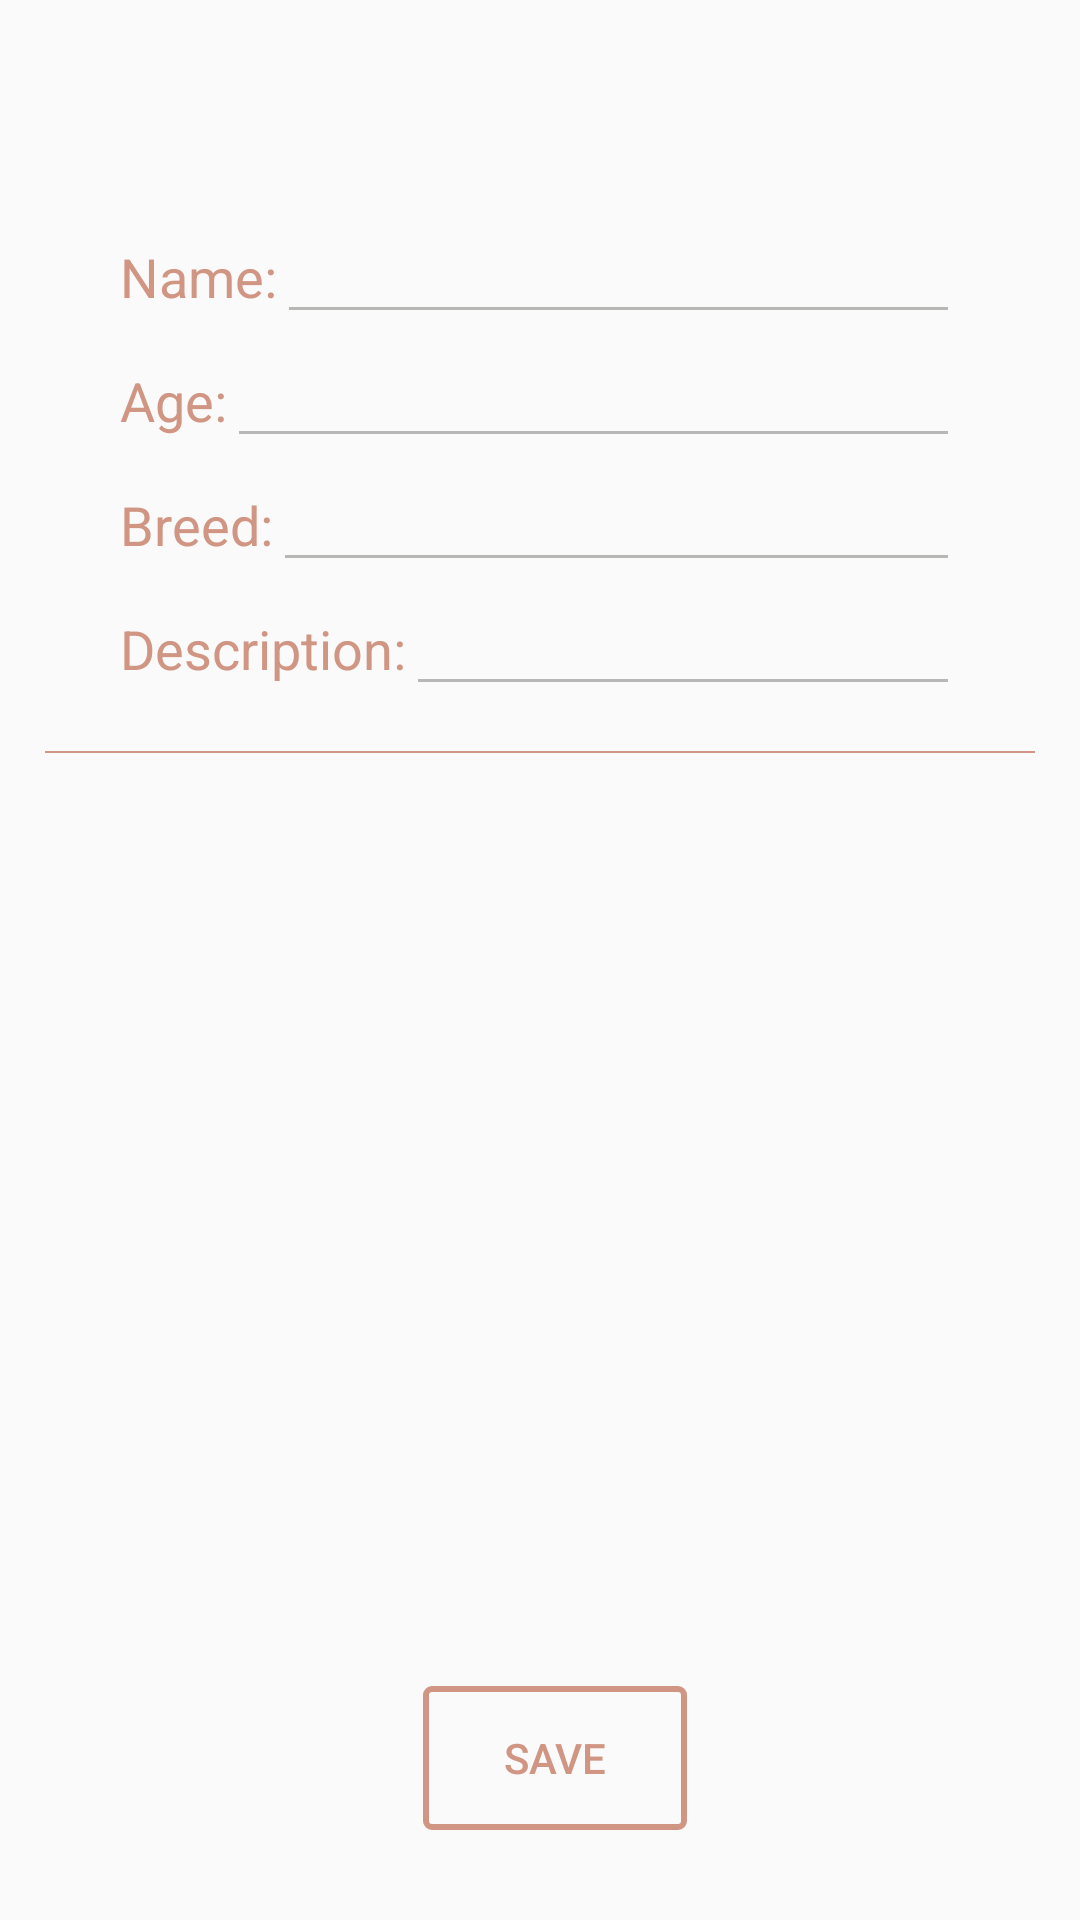

Reconstruct the res/layout file that produces this screen, plus the resources it refers to.
<!-- AndroidManifest.xml: application theme Theme.AppCompat.DayNight.NoActionBar -->
<!-- res/layout/activity_edit_animal.xml -->
<?xml version="1.0" encoding="utf-8"?>
<androidx.constraintlayout.widget.ConstraintLayout xmlns:android="http://schemas.android.com/apk/res/android"
    xmlns:app="http://schemas.android.com/apk/res-auto"
    xmlns:tools="http://schemas.android.com/tools"
    android:layout_width="match_parent"
    android:layout_height="match_parent"
    tools:context=".worker.EditAnimal">

    <LinearLayout
        android:id="@+id/allFields"
        android:layout_width="match_parent"
        android:layout_height="wrap_content"
        android:layout_marginEnd="40dp"
        android:layout_marginTop="20dp"
        android:orientation="vertical"
        app:layout_constraintEnd_toEndOf="parent"
        app:layout_constraintStart_toStartOf="parent"
        app:layout_constraintTop_toTopOf="parent">

        <LinearLayout
            android:layout_width="match_parent"
            android:layout_height="wrap_content"
            android:layout_marginStart="40dp"
            android:layout_marginTop="50dp"
            android:orientation="horizontal">

            <TextView
                android:layout_width="wrap_content"
                android:layout_height="wrap_content"
                android:gravity="center_vertical"
                android:text="@string/name"
                android:textColor="@color/colorAccent"
                android:textSize="18sp" />

            <EditText
                android:id="@+id/nameInput"
                android:layout_width="match_parent"
                android:layout_height="wrap_content"
                android:backgroundTint="@color/granite"
                android:gravity="center_vertical"
                android:inputType="text"
                android:textColor="@color/colorDark"
                android:textSize="18sp" />
        </LinearLayout>

        <LinearLayout
            android:layout_width="match_parent"
            android:layout_height="wrap_content"
            android:layout_marginStart="40dp"
            android:orientation="horizontal">

            <TextView
                android:layout_width="wrap_content"
                android:layout_height="wrap_content"
                android:gravity="center_vertical"
                android:text="@string/age"
                android:textColor="@color/colorAccent"
                android:textSize="18sp" />

            <EditText
                android:id="@+id/ageInput"
                android:layout_width="match_parent"
                android:layout_height="wrap_content"
                android:backgroundTint="@color/granite"
                android:gravity="center_vertical"
                android:inputType="number"
                android:textColor="@color/colorDark"
                android:textSize="18sp" />
        </LinearLayout>

        <LinearLayout
            android:layout_width="match_parent"
            android:layout_height="wrap_content"
            android:layout_marginStart="40dp"
            android:orientation="horizontal">

            <TextView
                android:layout_width="wrap_content"
                android:layout_height="wrap_content"
                android:gravity="center_vertical"
                android:text="@string/breed"
                android:textColor="@color/colorAccent"
                android:textSize="18sp" />

            <EditText
                android:id="@+id/breedInput"
                android:layout_width="match_parent"
                android:layout_height="wrap_content"
                android:backgroundTint="@color/granite"
                android:gravity="center_vertical"
                android:inputType="text"
                android:textColor="@color/colorDark"
                android:textSize="18sp" />
        </LinearLayout>

        <LinearLayout
            android:layout_width="match_parent"
            android:layout_height="wrap_content"
            android:layout_marginStart="40dp"
            android:orientation="horizontal">

            <TextView
                android:layout_width="wrap_content"
                android:layout_height="wrap_content"
                android:gravity="center_vertical"
                android:text="@string/description"
                android:textColor="@color/colorAccent"
                android:textSize="18sp" />

            <EditText
                android:id="@+id/descriptionInput"
                android:layout_width="match_parent"
                android:layout_height="wrap_content"
                android:backgroundTint="@color/granite"
                android:gravity="center_vertical"
                android:inputType="textMultiLine"
                android:textColor="@color/colorDark"
                android:textSize="18sp" />
        </LinearLayout>


    </LinearLayout>

    <View
        android:layout_width="match_parent"
        android:layout_height="0.6dp"
        android:layout_marginEnd="15dp"
        android:layout_marginStart="15dp"
        android:layout_marginTop="15dp"
        android:background="@color/colorAccent"
        app:layout_constraintEnd_toEndOf="parent"
        app:layout_constraintStart_toStartOf="parent"
        app:layout_constraintTop_toBottomOf="@+id/allFields" />

    <Button
        android:id="@+id/save"
        android:layout_width="wrap_content"
        android:layout_height="wrap_content"
        android:layout_marginBottom="30dp"
        android:layout_marginStart="10dp"
        android:background="@drawable/button"
        android:text="@string/save"
        android:textColor="@color/colorAccent"
        app:layout_constraintBottom_toBottomOf="parent"
        app:layout_constraintEnd_toEndOf="parent"
        app:layout_constraintStart_toStartOf="parent" />
</androidx.constraintlayout.widget.ConstraintLayout>
<!-- resources referenced by this layout -->
<resources>
  <color name="colorAccent">#D09683</color>
  <color name="colorDark">#363237</color>
  <color name="granite">#B7B8B6</color>
  <!-- drawable button (drawable) -->
  <?xml version="1.0" encoding="utf-8"?>
  <shape xmlns:android="http://schemas.android.com/apk/res/android"
      android:shape="rectangle">
      <corners android:radius="2dp" />
      <solid android:color="@null" />
      <stroke
          android:width="2dp"
          android:color="@color/colorAccent" />
  </shape>
  <string name="age">Age: </string>
  <string name="breed">Breed: </string>
  <string name="description">Description: </string>
  <string name="name">Name: </string>
  <string name="save">Save</string>
</resources>
